pico-8 play session: hold ← + tap ❎

[t = 1 s] hold ← ~1s, tap ❎ ~2×
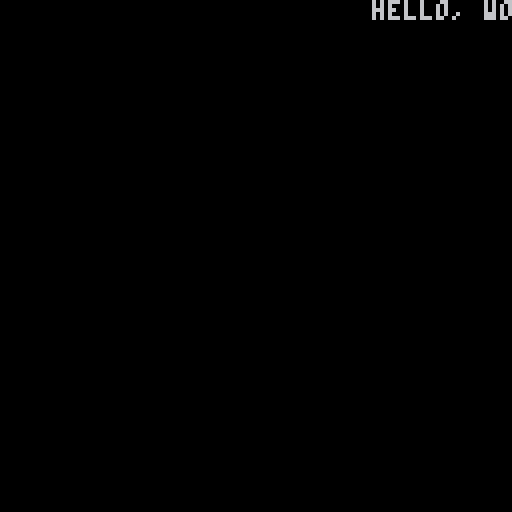
[t = 6 s] hold ← ~6s, tap ❎ ~10×
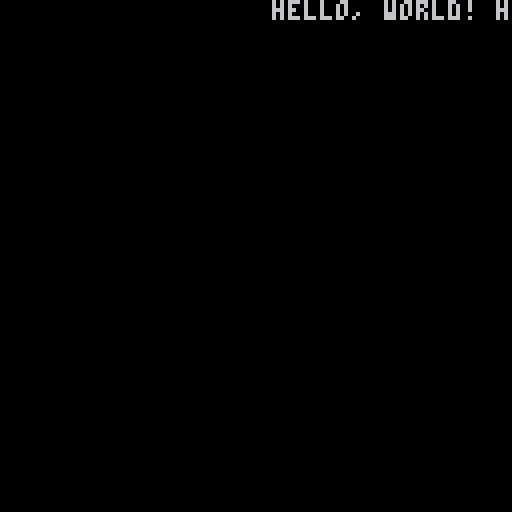

pico-8 cartridge
version 27
__lua__
-- scroll

padding="                                "
text=padding.."hello, world! how are you? this is my scrolling text... "
i=0

function _draw()
 cls()
 local from=flr(i/4)
 local to=from+32
 local t=sub(text,from,to)
 print(t,-(i%4),0)
 i+=1
 if(i>#text*4) i=0
end
__gfx__
00000000000660000000000000000000000000000000000000000000000000000000000000000000000000000000000000000000000000000000000000000000
00000000000660000000000000000000000000000000000000000000000000000000000000000000000000000000000000000000000000000000000000000000
00700700006556000000000000000000000000000000000000000000000000000000000000000000000000000000000000000000000000000000000000000000
00077000006556000000000000000000000000000000000000000000000000000000000000000000000000000000000000000000000000000000000000000000
00077000065665600000000000000000000000000000000000000000000000000000000000000000000000000000000000000000000000000000000000000000
00700700556666550000000000000000000000000000000000000000000000000000000000000000000000000000000000000000000000000000000000000000
00000000660000660000000000000000000000000000000000000000000000000000000000000000000000000000000000000000000000000000000000000000
00000000600000060000000000000000000000000000000000000000000000000000000000000000000000000000000000000000000000000000000000000000
99999994999999900999999400000000000000000000000000000000000000000000000000000000000000000000000000000000000000000000000000000000
9449994a944999900449994a00000000000000000000000000000000000000000000000000000000000000000000000000000000000000000000000000000000
4aa4994a4aa499900aa4994a00000000000000000000000000000000000000000000000000000000000000000000000000000000000000000000000000000000
4a9444944a9444966a94449466666666000000000000000000000000000000000000000000000000000000000000000000000000000000000000000000000000
944aaa49944aaa46644aaa4966666666000000000000000000000000000000000000000000000000000000000000000000000000000000000000000000000000
994a9949994a9940094a994900000000000000000000000000000000000000000000000000000000000000000000000000000000000000000000000000000000
994a9949994a9940094a994900000000000000000000000000000000000000000000000000000000000000000000000000000000000000000000000000000000
99944499999444900994449900000000000000000000000000000000000000000000000000000000000000000000000000000000000000000000000000000000
__gff__
0000000000000000000000000000000001010101000000000000000000000000000000000000000000000000000000000000000000000000000000000000000000000000000000000000000000000000000000000000000000000000000000000000000000000000000000000000000000000000000000000000000000000000
0000000000000000000000000000000000000000000000000000000000000000000000000000000000000000000000000000000000000000000000000000000000000000000000000000000000000000000000000000000000000000000000000000000000000000000000000000000000000000000000000000000000000000
__map__
1010101010101010101010101010101000000000000000000000000000000000000000000000000000000000000000000000000000000000000000000000000000000000000000000000000000000000000000000000000000000000000000000000000000000000000000000000000000000000000000000000000000000000
1010100000000000000000000000101000000000000000000000000000000000000000000000000000000000000000000000000000000000000000000000000000000000000000000000000000000000000000000000000000000000000000000000000000000000000000000000000000000000000000000000000000000000
1010000000000000000000000000001000000000000000000000000000000000000000000000000000000000000000000000000000000000000000000000000000000000000000000000000000000000000000000000000000000000000000000000000000000000000000000000000000000000000000000000000000000000
1000000000000000000000000000001000000000000000000000000000000000000000000000000000000000000000000000000000000000000000000000000000000000000000000000000000000000000000000000000000000000000000000000000000000000000000000000000000000000000000000000000000000000
1000000000000000000000000000001000000000000000000000000000000000000000000000000000000000000000000000000000000000000000000000000000000000000000000000000000000000000000000000000000000000000000000000000000000000000000000000000000000000000000000000000000000000
1000000000000000000000000000001000000000000000000000000000000000000000000000000000000000000000000000000000000000000000000000000000000000000000000000000000000000000000000000000000000000000000000000000000000000000000000000000000000000000000000000000000000000
1000000000000000000000000000001000000000000000000000000000000000000000000000000000000000000000000000000000000000000000000000000000000000000000000000000000000000000000000000000000000000000000000000000000000000000000000000000000000000000000000000000000000000
1000000000000000000000000000001000000000000000000000000000000000000000000000000000000000000000000000000000000000000000000000000000000000000000000000000000000000000000000000000000000000000000000000000000000000000000000000000000000000000000000000000000000000
1000000000000000000000000000001000000000000000000000000000000000000000000000000000000000000000000000000000000000000000000000000000000000000000000000000000000000000000000000000000000000000000000000000000000000000000000000000000000000000000000000000000000000
1000000000001010101000000000001000000000000000000000000000000000000000000000000000000000000000000000000000000000000000000000000000000000000000000000000000000000000000000000000000000000000000000000000000000000000000000000000000000000000000000000000000000000
1000000000000000000000000000001000000000000000000000000000000000000000000000000000000000000000000000000000000000000000000000000000000000000000000000000000000000000000000000000000000000000000000000000000000000000000000000000000000000000000000000000000000000
1000000000000000000000000000001000000000000000000000000000000000000000000000000000000000000000000000000000000000000000000000000000000000000000000000000000000000000000000000000000000000000000000000000000000000000000000000000000000000000000000000000000000000
1000000000000000000000000000001000000000000000000000000000000000000000000000000000000000000000000000000000000000000000000000000000000000000000000000000000000000000000000000000000000000000000000000000000000000000000000000000000000000000000000000000000000000
1000000000000000000000000000001000000000000000000000000000000000000000000000000000000000000000000000000000000000000000000000000000000000000000000000000000000000000000000000000000000000000000000000000000000000000000000000000000000000000000000000000000000000
1000000000000000000000000000001000000000000000000000000000000000000000000000000000000000000000000000000000000000000000000000000000000000000000000000000000000000000000000000000000000000000000000000000000000000000000000000000000000000000000000000000000000000
1010101010101113131210101010101000000000000000000000000000000000000000000000000000000000000000000000000000000000000000000000000000000000000000000000000000000000000000000000000000000000000000000000000000000000000000000000000000000000000000000000000000000000
